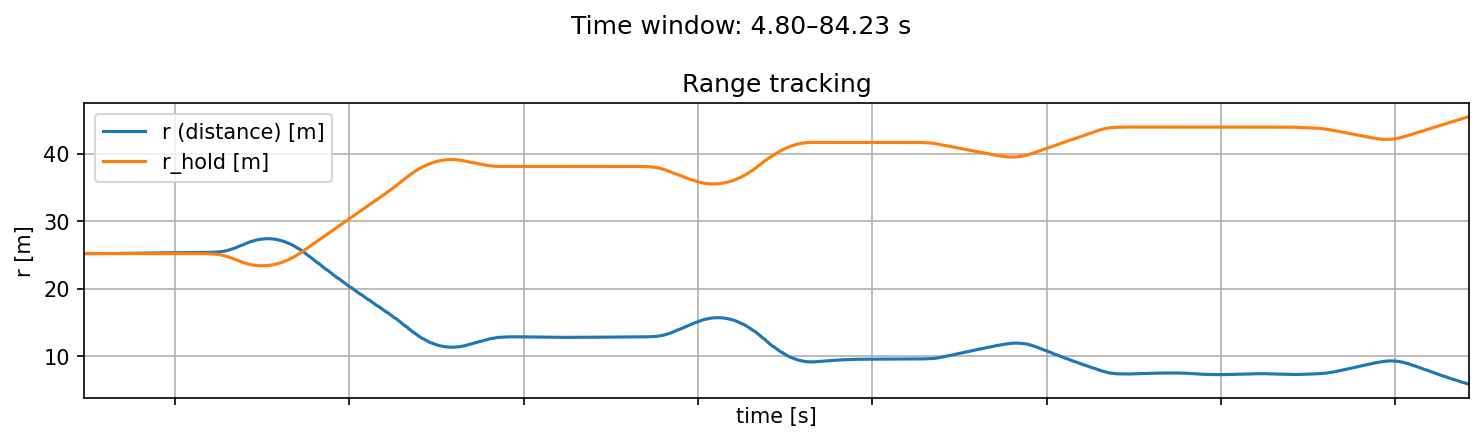

The table this chart was drawn from, first rows:
t, r, r_hold, set_v_r, set_v_theta, set_v_z, filtered_v_r, vel_r_measured, vel_theta_measured, vel_z_measured, cmd_acc_r, cmd_acc_theta, cmd_acc_z, acc_x, acc_y, acc_z, pub_vel_x, pub_vel_y, pub_vel_z, yaw_enu, yaw_target, error_yaw, total_yaw_err, yaw_rate
4.797, 25.18, 25.18, 0.0, 0.0, 0.0, 0.0, 0.009624, 0.01185, -0.0004907, -0.06973, -0.07843, 0.002592, -0.08916, 0.05536, 0.002592, 0.0, 0.0, 0.0, -1.036, -1.4, -0.3642, -0.3642, -4.538
4.829, 25.18, 25.18, 0.0, 0.0, 0.0, 0.0, 0.009554, 0.01185, -0.0005227, -0.05648, -0.05871, 0.00208, -0.06747, 0.04565, 0.00208, 0.0, 0.0, 0.0, -1.036, -1.4, -0.3642, -0.3642, -1.115
4.89, 25.18, 25.18, 0.0, -0.1, 0.0, 0.0, 0.009456, 0.01182, -0.0004552, -0.04294, -0.5783, 0.0009985, -0.5771, -0.05616, 0.0009985, 0.0, 0.0, 0.0, -1.036, -1.4, -0.364, -0.364, -1.136
4.921, 25.18, 25.18, 0.0, -0.1, 0.0, 0.0, 0.009195, 0.01175, -0.0003753, -0.03666, -0.4406, 0.0003609, -0.4404, -0.03892, 0.0003609, 0.0, 0.0, 0.0, -1.036, -1.4, -0.3635, -0.3635, -1.141
4.953, 25.18, 25.18, 0.0, -0.1, 0.0, 0.0, 0.008568, 0.01125, -0.0002622, -0.0295, -0.3391, -0.0002761, -0.3392, -0.02868, -0.0002761, 0.0, 0.0, 0.0, -1.037, -1.4, -0.3622, -0.3622, -1.143
4.984, 25.18, 25.18, 0.0, -0.1, 0.0, 0.0, 0.007761, 0.01063, -0.0001961, -0.02282, -0.2683, -0.0005008, -0.2682, -0.0232, -0.0005008, 0.0, 0.0, 0.0, -1.04, -1.4, -0.3594, -0.3594, -1.13
5.015, 25.18, 25.18, 0.0, -0.1, 0.0, 0.0, 0.006386, 0.008884, -0.000144, -0.01347, -0.2104, -0.0005956, -0.2096, -0.02256, -0.0005956, 0.0, 0.0, 0.0, -1.045, -1.4, -0.3545, -0.3545, -1.106
5.046, 25.18, 25.18, 0.0, -0.1, 0.0, 0.0, 0.004826, 0.005249, -0.0001685, -0.004538, -0.1564, -0.0002651, -0.1549, -0.02217, -0.0002651, 0.0, 0.0, 0.0, -1.052, -1.4, -0.3472, -0.3472, -1.072
5.077, 25.18, 25.18, 0.0, -0.1, 0.0, 0.0, 0.003546, 0.0002213, -0.0001953, 0.0009755, -0.108, -1.6040581485680518e-05, -0.1062, -0.01936, -1.6040581485680518e-05, 0.0, 0.0, 0.0, -1.063, -1.4, -0.3363, -0.3363, -1.014
5.109, 25.19, 25.18, 0.0, -0.1, 0.0, 0.0, 0.002309, -0.006475, -0.0001977, 0.005215, -0.06158, 3.6681857078145e-05, -0.05979, -0.01563, 3.6681857078145e-05, 0.0, 0.0, 0.0, -1.077, -1.4, -0.3221, -0.3221, -0.9574
5.142, 25.19, 25.18, 0.0, -0.1, 0.0, 0.0, 0.001253, -0.01355, -0.0001983, 0.00787, -0.0245, 6.441567767764009e-05, -0.0228, -0.01193, 6.441567767764009e-05, 0.0, 0.0, 0.0, -1.097, -1.399, -0.3027, -0.3027, -0.8587
5.171, 25.19, 25.18, 0.0, -0.1, 0.0, 0.0, 0.000371, -0.02112, -9.85630031209439e-05, 0.009733, 0.00916, -0.0004579, 0.01069, -0.008028, -0.0004579, 0.0, 0.0, 0.0, -1.119, -1.399, -0.2808, -0.2808, -0.7583
5.202, 25.19, 25.18, 0.0, -0.1, 0.0, 0.0, -0.0002293, -0.02761, -6.818474503234029e-05, 0.009439, 0.02664, -0.0004682, 0.02786, -0.004757, -0.0004682, 0.0, 0.0, 0.0, -1.144, -1.399, -0.2553, -0.2553, -0.6654
5.231, 25.19, 25.18, 0.0, -0.1, 0.0, 0.0, -0.00079, -0.03372, -6.987299275351688e-05, 0.00959, 0.03984, -0.0003152, 0.04089, -0.002649, -0.0003152, 0.0, 0.0, 0.0, -1.172, -1.399, -0.2276, -0.2276, -0.5555
5.264, 25.19, 25.18, 0.0, -0.1, 0.0, 0.0, -0.00109, -0.03855, -0.0001586, 0.00794, 0.03949, 0.0002585, 0.04027, -0.001081, 0.0002585, 0.0, 0.0, 0.0, -1.201, -1.399, -0.1981, -0.1981, -0.481
5.295, 25.19, 25.18, 0.0, -0.1, 0.0, 0.0, -0.001138, -0.04201, -0.0001905, 0.005316, 0.03276, 0.0003797, 0.03319, 0.0003582, 0.0003797, 0.0, 0.0, 0.0, -1.232, -1.399, -0.1674, -0.1674, -0.3734
5.326, 25.19, 25.18, 0.0, -0.1, 0.0, 0.0, -0.001106, -0.04445, -0.0002235, 0.002971, 0.02268, 0.0004782, 0.02285, 0.0009494, 0.0004782, 0.0, 0.0, 0.0, -1.265, -1.399, -0.134, -0.134, -0.2446
5.388, 25.19, 25.18, 0.0, -0.2, 0.0, 0.0, -0.0009074, -0.04578, -0.0003019, -0.0004734, -0.5445, 0.000657, -0.5365, -0.09263, 0.000657, 0.0, 0.0, 0.0, -1.296, -1.399, -0.1032, -0.1032, -0.3349
5.39, 25.19, 25.18, 0.0, -0.2, 0.0, 0.0, -0.0006158, -0.04614, -0.0003941, -0.00315, -0.528, 0.00129, -0.5208, -0.08723, 0.00129, 0.0, 0.0, 0.0, -1.325, -1.399, -0.07364, -0.07364, 2.95
5.45, 25.19, 25.18, 0.0, -0.3, 0.0, 0.0, -0.0004064, -0.04616, -0.0004331, -0.00447, -0.9075, 0.0009913, -0.8949, -0.1509, 0.0009913, 0.0, 0.0, 0.0, -1.353, -1.399, -0.04546, -0.04546, -0.1727
5.481, 25.19, 25.18, 0.0, -0.4, 0.0, 0.0, -9.725598341863827e-05, -0.0455, -0.0004525, -0.006492, -1.155, 0.0008807, -1.139, -0.1913, 0.0008807, 0.0, 0.0, 0.0, -1.379, -1.399, -0.01955, -0.01955, 0.01418
5.514, 25.19, 25.18, 0.0, -0.4, 0.0, 0.0, 0.0001333, -0.04504, -0.0005, -0.007556, -1.078, 0.0009456, -1.063, -0.1772, 0.0009456, 0.0, 0.0, 0.0, -1.403, -1.399, 0.004795, 0.004795, 0.06021
5.544, 25.19, 25.18, 0.0, -0.6, 0.0, 0.0, 0.0003822, -0.04575, -0.0004797, -0.008685, -1.354, 0.0006512, -1.336, -0.2236, 0.0006512, 0.0, 0.0, 0.0, -1.424, -1.399, 0.02546, 0.02546, 0.103
5.575, 25.19, 25.18, 0.0, -0.7, 0.0, 0.0, 0.000679, -0.04873, -0.0004788, -0.01001, -1.451, 0.0005385, -1.431, -0.239, 0.0005385, 0.0, 0.0, 0.0, -1.441, -1.398, 0.04231, 0.04231, 0.1107
5.607, 25.19, 25.18, 0.0, -0.7, 0.0, 0.0, 0.0007453, -0.05493, -0.0005608, -0.009553, -1.445, 0.0009006, -1.425, -0.2386, 0.0009006, 0.0, 0.0, 0.0, -1.455, -1.398, 0.05656, 0.05656, 0.1332
5.637, 25.19, 25.18, 0.0, -0.7, 0.0, 0.0, 0.0007004, -0.06571, -0.0007419, -0.008523, -1.403, 0.001701, -1.384, -0.2326, 0.001701, 0.0, 0.0, 0.0, -1.465, -1.398, 0.06697, 0.06697, 0.1305
5.668, 25.19, 25.18, 0.0, -0.7, 0.0, 0.0, 0.0006672, -0.08017, -0.0008986, -0.007904, -1.083, 0.00217, -1.069, -0.1784, 0.00217, 0.0, 0.0, 0.0, -1.473, -1.398, 0.07515, 0.07515, 0.1365
5.7, 25.19, 25.18, 0.0, -0.7, 0.0, 0.0, 0.0005041, -0.1019, -0.00111, -0.006602, -0.8023, 0.002806, -0.7915, -0.1315, 0.002806, 0.0, 0.0, 0.0, -1.477, -1.398, 0.07952, 0.07952, 0.1147
5.731, 25.19, 25.18, 0.0, -0.7, 0.0, 0.0, 0.000266, -0.1284, -0.001433, -0.005154, -0.5662, 0.00388, -0.5586, -0.09243, 0.00388, 0.0, 0.0, 0.0, -1.479, -1.398, 0.08111, 0.08111, 0.09658
5.763, 25.19, 25.18, 0.0, -0.7, 0.0, 0.0, 6.408834807607178e-05, -0.1586, -0.001769, -0.004379, -0.3669, 0.004772, -0.3622, -0.05897, 0.004772, 0.0, 0.0, 0.0, -1.478, -1.397, 0.08033, 0.08033, 0.07539
5.794, 25.19, 25.18, 0.0, -0.7, 0.0, 0.0, -0.0003668, -0.195, -0.002062, -0.002277, -0.1769, 0.005229, -0.1747, -0.02833, 0.005229, 0.0, 0.0, 0.0, -1.475, -1.397, 0.07766, 0.07766, 0.05323
5.825, 25.19, 25.18, 0.0, -0.7, 0.0, 0.0, -0.0008386, -0.2316, -0.002123, -0.0003866, -0.02794, 0.00439, -0.02759, -0.004458, 0.00439, 0.0, 0.0, 0.0, -1.469, -1.397, 0.07264, 0.07264, 0.01861
5.855, 25.19, 25.18, 0.0, -0.7, 0.0, 0.0, -0.001399, -0.2727, -0.001914, 0.001619, 0.119, 0.002374, 0.1175, 0.01906, 0.002374, 0.0, 0.0, 0.0, -1.463, -1.396, 0.06678, 0.06678, -0.004033
5.887, 25.19, 25.18, 0.0, -0.7, 0.0, 0.0, -0.00197, -0.3104, -0.001359, 0.003261, 0.2091, -0.0009337, 0.2065, 0.03318, -0.0009337, 0.0, 0.0, 0.0, -1.456, -1.396, 0.06023, 0.06023, -0.02578
5.918, 25.19, 25.18, 0.0, -0.7, 0.0, 0.0, -0.002436, -0.3434, -0.0007027, 0.003909, 0.2527, -0.003903, 0.2495, 0.04024, -0.003903, 0.0, 0.0, 0.0, -1.448, -1.395, 0.05288, 0.05288, -0.0525
5.978, 25.19, 25.18, 0.0, -0.7, 0.0, 0.0, -0.002892, -0.3744, 2.7168400720256614e-06, 0.003056, 0.1485, -0.004994, 0.1468, 0.02299, -0.004994, 0.0, 0.0, 0.0, -1.44, -1.395, 0.04555, 0.04555, -0.03613
6.01, 25.2, 25.18, 0.0, -0.7, 0.0, 0.0, -0.00347, -0.4001, 0.0006071, 0.004973, 0.1764, -0.006688, 0.1746, 0.02609, -0.006688, 0.0, 0.0, 0.0, -1.432, -1.394, 0.03794, 0.03794, -0.09176
6.042, 25.2, 25.18, 0.0, -0.8, 0.0, 0.0, -0.004089, -0.4219, 0.001104, 0.00702, -0.4832, -0.007447, -0.4744, -0.09203, -0.007447, 0.0, 0.0, 0.0, -1.425, -1.394, 0.03135, 0.03135, -0.1011
6.073, 25.2, 25.18, 0.0, -0.8, 0.0, 0.0, -0.004531, -0.4362, 0.001357, 0.007784, -0.3568, -0.006809, -0.3498, -0.07073, -0.006809, 0.0, 0.0, 0.0, -1.418, -1.393, 0.02531, 0.02531, -0.1136
6.104, 25.2, 25.18, 0.0, -0.8, 0.0, 0.0, -0.004963, -0.4455, 0.00149, 0.008742, -0.2973, -0.005779, -0.291, -0.06132, -0.005779, 0.0, 0.0, 0.0, -1.413, -1.393, 0.02032, 0.02032, -0.1181
6.135, 25.2, 25.18, 0.0, -0.8, 0.0, 0.0, -0.005204, -0.45, 0.001519, 0.008461, -0.284, -0.004482, -0.278, -0.05887, -0.004482, 0.0, 0.0, 0.0, -1.408, -1.392, 0.01572, 0.01572, -0.1257
6.167, 25.2, 25.18, 0.0, -0.8, 0.0, 0.0, -0.005374, -0.4515, 0.001205, 0.008108, -0.2937, -0.001758, -0.2875, -0.06042, -0.001758, 0.0, 0.0, 0.0, -1.404, -1.391, 0.01282, 0.01282, -0.1178
6.198, 25.2, 25.18, 0.0, -0.8, 0.0, 0.0, -0.005527, -0.4516, 0.0008879, 0.008038, -0.3095, 0.0002303, -0.3031, -0.06335, 0.0002303, 0.0, 0.0, 0.0, -1.401, -1.391, 0.0108, 0.0108, -0.1159
6.23, 25.2, 25.18, 0.0, -0.8, 0.0, 0.0, -0.005617, -0.4518, 0.0005856, 0.007721, -0.3194, 0.001601, -0.3128, -0.06499, 0.001601, 0.0, 0.0, 0.0, -1.4, -1.39, 0.009994, 0.009994, -0.1059
6.262, 25.2, 25.18, 0.0, -0.8, 0.0, 0.0, -0.005734, -0.4531, 0.0003451, 0.00783, -0.3194, 0.002289, -0.3127, -0.06528, 0.002289, 0.0, 0.0, 0.0, -1.4, -1.39, 0.01024, 0.01024, -0.09487
6.292, 25.2, 25.18, 0.0, -0.9, 0.0, 0.0, -0.005767, -0.4556, 0.0002056, 0.007458, -0.9787, 0.002307, -0.9612, -0.1844, 0.002307, 0.0, 0.0, 0.0, -1.401, -1.389, 0.01175, 0.01175, -0.07741
6.323, 25.2, 25.18, 0.0, -0.9, 0.0, 0.0, -0.005564, -0.4595, -0.0002173, 0.005518, -0.7988, 0.003873, -0.7845, -0.1504, 0.003873, 0.0, 0.0, 0.0, -1.402, -1.388, 0.01392, 0.01392, -0.06352
6.355, 25.2, 25.18, 0.0, -0.9, 0.0, 0.0, -0.005454, -0.4644, -0.0004303, 0.004698, -0.6592, 0.003873, -0.6474, -0.1247, 0.003873, 0.0, 0.0, 0.0, -1.405, -1.388, 0.01698, 0.01698, -0.0466
6.386, 25.2, 25.18, 0.0, -0.9, 0.0, 0.0, -0.005305, -0.4705, -0.0005722, 0.003741, -0.5525, 0.003564, -0.5425, -0.1046, 0.003564, 0.0, 0.0, 0.0, -1.408, -1.387, 0.02058, 0.02058, -0.02895
6.417, 25.2, 25.18, 0.0, -0.9, 0.0, 0.0, -0.005139, -0.4787, -0.0006768, 0.002772, -0.4622, 0.003175, -0.4538, -0.08748, 0.003175, 0.0, 0.0, 0.0, -1.411, -1.386, 0.02454, 0.02454, -0.01228
6.477, 25.2, 25.18, 0.0, -0.9, 0.0, 0.0, -0.005097, -0.4895, -0.0007817, 0.003278, -0.3851, 0.002401, -0.3779, -0.07411, 0.002401, 0.0, 0.0, 0.0, -1.415, -1.386, 0.02909, 0.02909, -0.01185
6.509, 25.2, 25.18, 0.0, -0.9, 0.0, 0.0, -0.004945, -0.5036, -0.0009506, 0.002222, -0.2996, 0.002709, -0.294, -0.05753, 0.002709, 0.0, 0.0, 0.0, -1.418, -1.385, 0.03343, 0.03343, 0.02028
6.54, 25.2, 25.18, 0.0, -0.9, 0.0, 0.0, -0.004808, -0.5179, -0.0009932, 0.001352, -0.2336, 0.0023, -0.2293, -0.04465, 0.0023, 0.0, 0.0, 0.0, -1.422, -1.384, 0.03778, 0.03778, 0.03617
6.573, 25.2, 25.18, 0.0, -0.9, 0.0, 0.0, -0.004782, -0.5328, -0.0009416, 0.001335, -0.1812, 0.001512, -0.1777, -0.03502, 0.001512, 0.0, 0.0, 0.0, -1.425, -1.384, 0.04181, 0.04181, 0.04558
6.603, 25.21, 25.18, 0.0, -0.9, 0.0, 0.0, -0.004718, -0.5476, -0.0009336, 0.0008544, -0.1337, 0.001202, -0.1312, -0.02582, 0.001202, 0.0, 0.0, 0.0, -1.429, -1.383, 0.04587, 0.04587, 0.06433
6.634, 25.21, 25.18, 0.0, -0.9, 0.0, 0.0, -0.004979, -0.5621, -0.0008139, 0.002753, -0.1006, 0.0003774, -0.09832, -0.02158, 0.0003774, 0.0, 0.0, 0.0, -1.432, -1.382, 0.04965, 0.04965, 0.07309
6.665, 25.21, 25.18, 0.0, -0.9, 0.0, 0.0, -0.005187, -0.5763, -0.0005985, 0.003824, -0.07591, -0.0007344, -0.07383, -0.01806, -0.0007344, 0.0, 0.0, 0.0, -1.434, -1.381, 0.05269, 0.05269, 0.077
6.697, 25.21, 25.18, 0.0, -0.9, 0.0, 0.0, -0.005295, -0.5876, -0.0004691, 0.004037, -0.07562, -0.001088, -0.07349, -0.01827, -0.001088, 0.0, 0.0, 0.0, -1.436, -1.38, 0.05522, 0.05522, 0.08114
6.73, 25.21, 25.18, 0.0, -1.0, 0.0, 0.0, -0.005526, -0.5973, -0.0003865, 0.005165, -0.7393, -0.001099, -0.7249, -0.1455, -0.001099, 0.0, 0.0, 0.0, -1.437, -1.38, 0.05706, 0.05706, 0.08194
6.762, 25.21, 25.18, 0.0, -1.0, 0.0, 0.0, -0.005721, -0.6051, -0.0002491, 0.005954, -0.5867, -0.001421, -0.5748, -0.1177, -0.001421, 0.0, 0.0, 0.0, -1.437, -1.379, 0.05836, 0.05836, 0.08347
... 2,347 more rows
